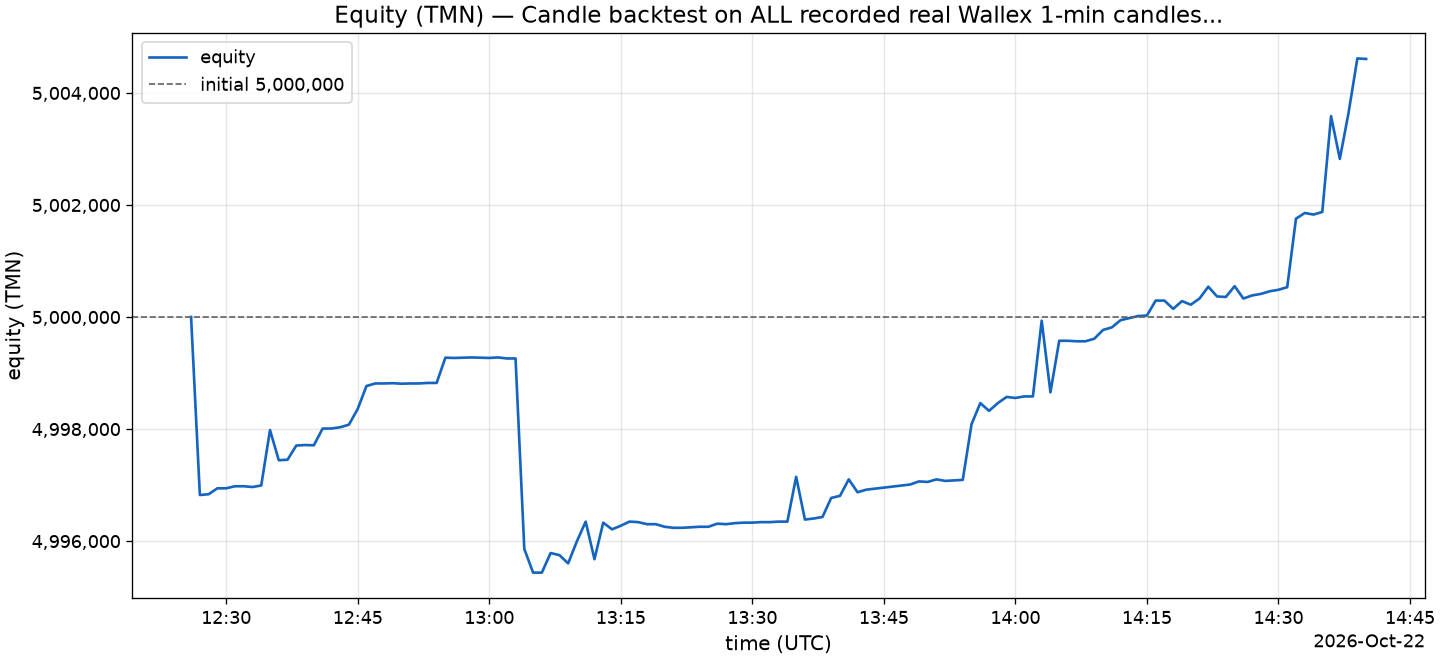

Data behind this chart, as committed beside it:
ts, ts_unix, equity_tmn, tmn, usdt_tmn_value, coins_tmn_value, drawdown_pct
2026-10-22T12:26:00Z, 1792671960, 5000000, 5000000, 0, 0, 0.00000000
2026-10-22T12:27:00Z, 1792672020, 4996822, 3752672, 1244150, 0, 0.0006356
2026-10-22T12:28:00Z, 1792672080, 4996836, 3752672, 1244163, 0, 0.0006329
2026-10-22T12:29:00Z, 1792672140, 4996941, 3752672, 1244269, 0, 0.0006117
2026-10-22T12:30:00Z, 1792672200, 4996941, 3752672, 1244269, 0, 0.0006117
2026-10-22T12:31:00Z, 1792672260, 4996978, 3752672, 1244306, 0, 0.0006044
2026-10-22T12:32:00Z, 1792672320, 4996978, 3752672, 1244306, 0, 0.0006044
2026-10-22T12:33:00Z, 1792672380, 4996964, 3752672, 1244292, 0, 0.0006071
2026-10-22T12:34:00Z, 1792672440, 4996992, 3752672, 1244320, 0, 0.0006016
2026-10-22T12:35:00Z, 1792672500, 4997981, 3752672, 1245308, 0, 0.0004039
2026-10-22T12:36:00Z, 1792672560, 4997443, 3752672, 1244770, 0, 0.0005115
2026-10-22T12:37:00Z, 1792672620, 4997452, 3752672, 1244780, 0, 0.0005096
2026-10-22T12:38:00Z, 1792672680, 4997705, 3752672, 1245033, 0, 0.000459
2026-10-22T12:39:00Z, 1792672740, 4997714, 3752672, 1245042, 0, 0.0004572
2026-10-22T12:40:00Z, 1792672800, 4997709, 3752672, 1245037, 0, 0.0004581
2026-10-22T12:41:00Z, 1792672860, 4998008, 3752672, 1245336, 0, 0.0003983
2026-10-22T12:42:00Z, 1792672920, 4998008, 3752672, 1245336, 0, 0.0003983
2026-10-22T12:43:00Z, 1792672980, 4998031, 3752672, 1245359, 0, 0.0003937
2026-10-22T12:44:00Z, 1792673040, 4998077, 3752672, 1245405, 0, 0.0003845
2026-10-22T12:45:00Z, 1792673100, 4998358, 3752672, 1245685, 0, 0.0003284
2026-10-22T12:46:00Z, 1792673160, 4998767, 3752672, 1246095, 0, 0.0002466
2026-10-22T12:47:00Z, 1792673220, 4998813, 3752672, 1246141, 0, 0.0002374
2026-10-22T12:48:00Z, 1792673280, 4998813, 3752672, 1246141, 0, 0.0002374
2026-10-22T12:49:00Z, 1792673340, 4998818, 3752672, 1246145, 0, 0.0002365
2026-10-22T12:50:00Z, 1792673400, 4998808, 3752672, 1246136, 0, 0.0002383
2026-10-22T12:51:00Z, 1792673460, 4998813, 3752672, 1246141, 0, 0.0002374
2026-10-22T12:52:00Z, 1792673520, 4998813, 3752672, 1246141, 0, 0.0002374
2026-10-22T12:53:00Z, 1792673580, 4998822, 3752672, 1246150, 0, 0.0002356
2026-10-22T12:54:00Z, 1792673640, 4998822, 3752672, 1246150, 0, 0.0002356
2026-10-22T12:55:00Z, 1792673700, 4999273, 3752672, 1246601, 0, 0.0001454
2026-10-22T12:56:00Z, 1792673760, 4999268, 3752672, 1246596, 0, 0.0001463
2026-10-22T12:57:00Z, 1792673820, 4999273, 3752672, 1246601, 0, 0.0001454
2026-10-22T12:58:00Z, 1792673880, 4999277, 3752672, 1246605, 0, 0.0001445
2026-10-22T12:59:00Z, 1792673940, 4999273, 3752672, 1246601, 0, 0.0001454
2026-10-22T13:00:00Z, 1792674000, 4999268, 3752672, 1246596, 0, 0.0001463
2026-10-22T13:01:00Z, 1792674060, 4999277, 3752672, 1246605, 0, 0.0001445
2026-10-22T13:02:00Z, 1792674120, 4999259, 3752672, 1246587, 0, 0.0001482
2026-10-22T13:03:00Z, 1792674180, 4999259, 3752672, 1246587, 0, 0.0001482
2026-10-22T13:04:00Z, 1792674240, 4995859, 2503136, 2492723, 0, 0.0008281
2026-10-22T13:05:00Z, 1792674300, 4995436, 2503136, 2492300, 0, 0.0009127
2026-10-22T13:06:00Z, 1792674360, 4995436, 2503136, 2492300, 0, 0.0009127
2026-10-22T13:07:00Z, 1792674420, 4995786, 2503136, 2492649, 0, 0.0008429
2026-10-22T13:08:00Z, 1792674480, 4995749, 2503136, 2492613, 0, 0.0008502
2026-10-22T13:09:00Z, 1792674540, 4995602, 2503136, 2492465, 0, 0.0008796
2026-10-22T13:10:00Z, 1792674600, 4995997, 2503136, 2492861, 0, 0.0008005
2026-10-22T13:11:00Z, 1792674660, 4996347, 2503136, 2493210, 0, 0.0007306
2026-10-22T13:12:00Z, 1792674720, 4995675, 2503136, 2492539, 0, 0.0008649
2026-10-22T13:13:00Z, 1792674780, 4996328, 2503136, 2493192, 0, 0.0007343
2026-10-22T13:14:00Z, 1792674840, 4996209, 2503136, 2493072, 0, 0.0007582
2026-10-22T13:15:00Z, 1792674900, 4996273, 2503136, 2493137, 0, 0.0007454
2026-10-22T13:16:00Z, 1792674960, 4996347, 2503136, 2493210, 0, 0.0007306
2026-10-22T13:17:00Z, 1792675020, 4996338, 2503136, 2493201, 0, 0.0007325
2026-10-22T13:18:00Z, 1792675080, 4996301, 2503136, 2493164, 0, 0.0007398
2026-10-22T13:19:00Z, 1792675140, 4996301, 2503136, 2493164, 0, 0.0007398
2026-10-22T13:20:00Z, 1792675200, 4996255, 2503136, 2493118, 0, 0.000749
2026-10-22T13:21:00Z, 1792675260, 4996236, 2503136, 2493100, 0, 0.0007527
2026-10-22T13:22:00Z, 1792675320, 4996236, 2503136, 2493100, 0, 0.0007527
2026-10-22T13:23:00Z, 1792675380, 4996246, 2503136, 2493109, 0, 0.0007509
2026-10-22T13:24:00Z, 1792675440, 4996255, 2503136, 2493118, 0, 0.000749
2026-10-22T13:25:00Z, 1792675500, 4996255, 2503136, 2493118, 0, 0.000749
... 75 more rows
